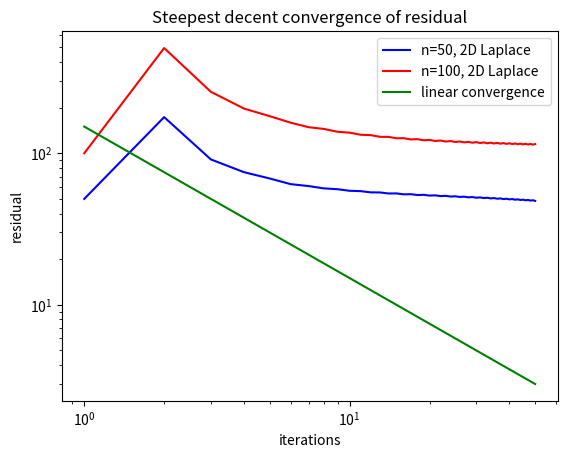

This chart was generated by the following Python code:
import pprint
import numpy as np
import scipy.linalg as la
import matplotlib.pylab as plt

r_laplace50 = [50,
               173.205,
               91.0492,
               75.0106,
               68.1489,
               62.5463,
               60.7533,
               58.6344,
               57.9244,
               56.5346,
               56.2508,
               55.2048,
               55.1348,
               54.2765,
               54.3253,
               53.5791,
               53.6986,
               53.0239,
               53.1877,
               52.5609,
               52.7534,
               52.1603,
               52.3719,
               51.8032,
               52.0279,
               51.4777,
               51.7113,
               51.1754,
               51.4153,
               50.8908,
               51.1351,
               50.6199,
               50.8672,
               50.3599,
               50.6093,
               50.1086,
               50.3594,
               49.8645,
               50.1162,
               49.6264,
               49.8786,
               49.3935,
               49.6459,
               49.165,
               49.4173,
               48.9404,
               49.1925,
               48.7192,
               48.971,
               48.5011]

r_laplace100 = [100,
                494.975,
                254.361,
                197.204,
                175.707,
                159.099,
                148.655,
                144.674,
                138.599,
                136.78,
                132.471,
                131.734,
                128.395,
                128.275,
                125.523,
                125.783,
                123.411,
                123.917,
                121.803,
                122.474,
                120.541,
                121.328,
                119.527,
                120.395,
                118.692,
                119.62,
                117.992,
                118.964,
                117.394,
                118.399,
                116.875,
                117.905,
                116.417,
                117.467,
                116.009,
                117.073,
                115.639,
                116.715,
                115.302,
                116.386,
                114.991,
                116.082,
                114.702,
                115.798,
                114.43,
                115.531,
                114.174,
                115.277,
                113.93,
                115.036]

x=np.array(range(1,51))
y=150./x
plt.loglog(x,r_laplace50,'b', label='n=50, 2D Laplace')
plt.loglog(x,r_laplace100,'r', label='n=100, 2D Laplace')
plt.loglog(x,y,'g', label='linear convergence')
plt.legend()
plt.title("Steepest decent convergence of residual")
plt.xlabel("iterations")
plt.ylabel("residual")
plt.show()


